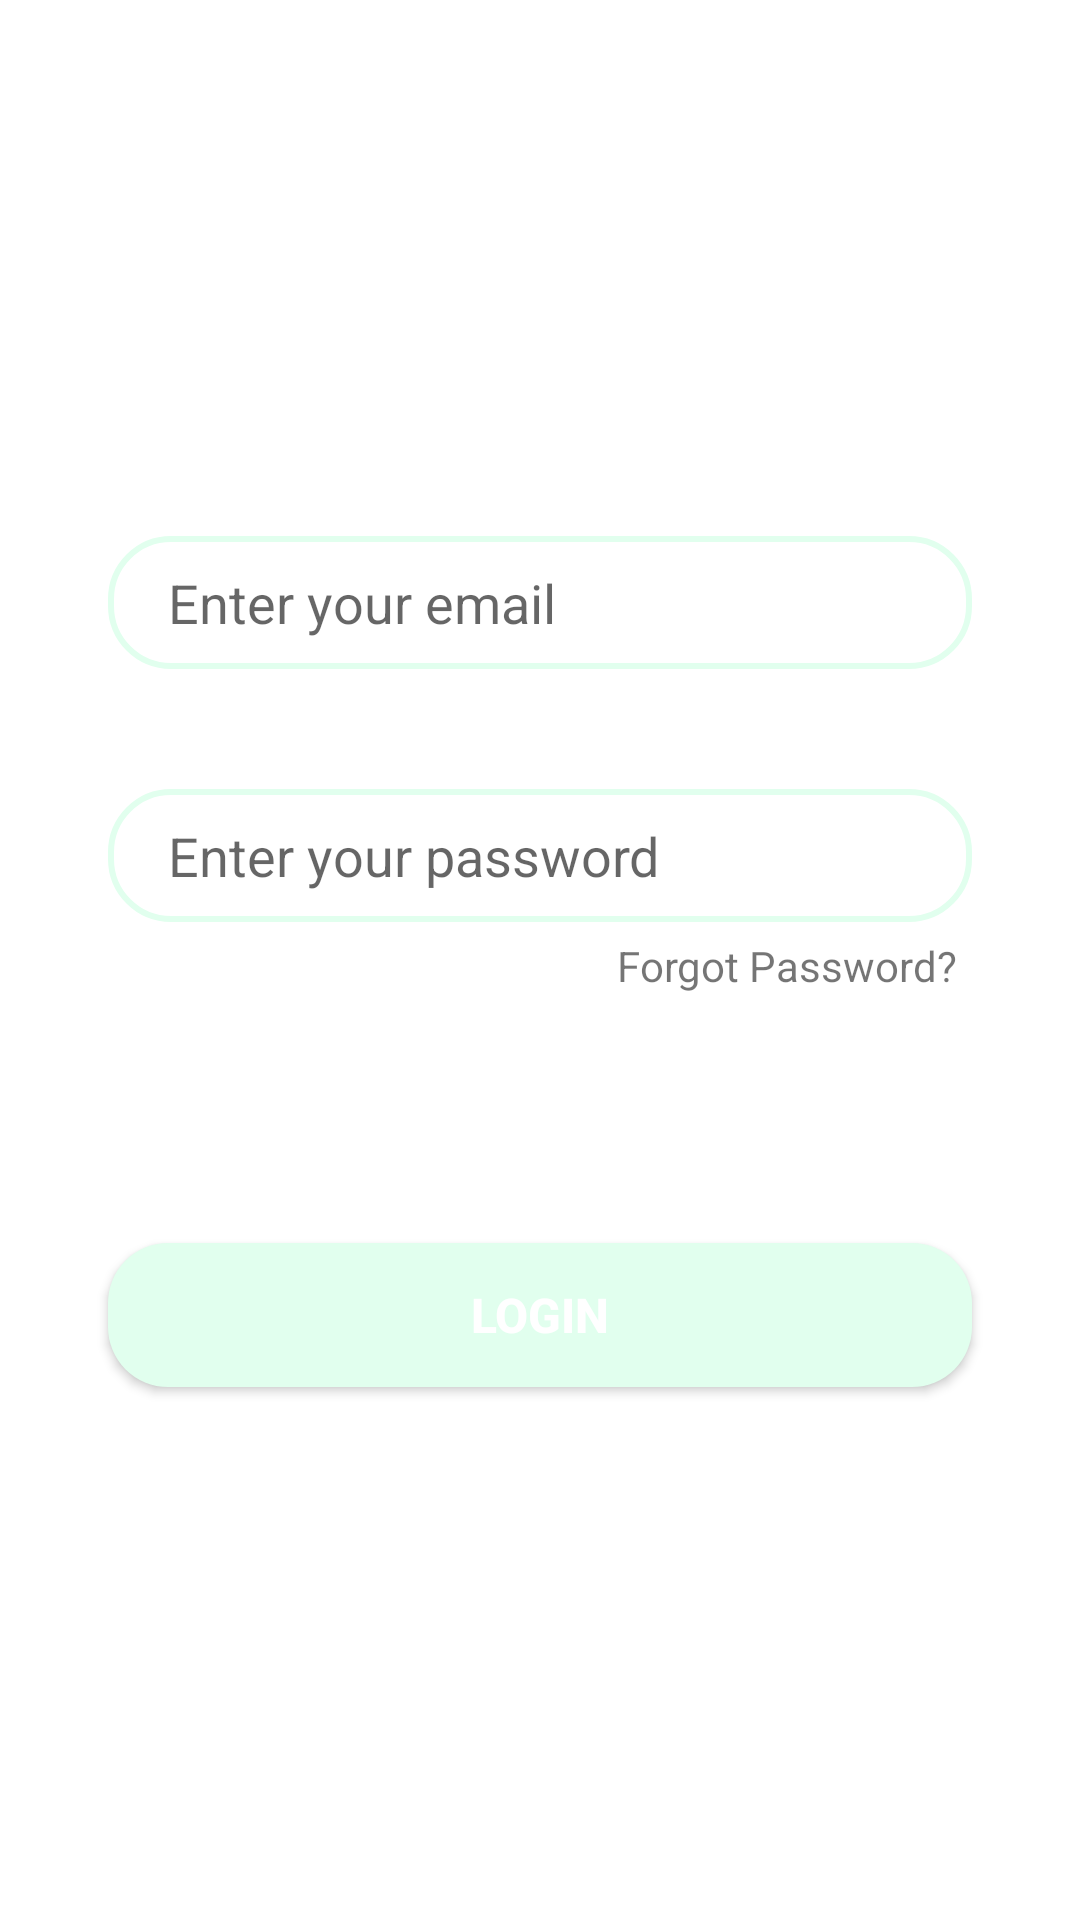

Here is an Android app screen rendered from its layout file. Give the layout XML and the strings, colors and styles it references.
<!-- AndroidManifest.xml: application theme Theme.ProjectKeep -->
<!-- res/layout/login_tab_fragment.xml -->
<?xml version="1.0" encoding="utf-8"?>
<androidx.constraintlayout.widget.ConstraintLayout xmlns:android="http://schemas.android.com/apk/res/android"
    android:layout_width="match_parent"
    android:layout_height="match_parent"
    xmlns:app="http://schemas.android.com/apk/res-auto">
    <EditText
       android:id="@+id/email"
        android:layout_width="0dp"
        android:layout_height="wrap_content"
        app:layout_constraintWidth_percent="0.8"
        app:layout_constraintVertical_bias="0.3"
        app:layout_constraintHorizontal_bias=".5"
        android:background="@drawable/edit_text_bg"
        android:hint="Enter your email"
        android:paddingLeft="20dp"
        android:paddingTop="10dp"
        android:paddingBottom="10dp"
        app:layout_constraintBottom_toBottomOf="parent"
        app:layout_constraintEnd_toEndOf="parent"
        app:layout_constraintStart_toStartOf="parent"
        app:layout_constraintTop_toTopOf="parent"

        />

    <EditText
        android:id="@+id/password"
        android:layout_width="0dp"
        android:layout_height="wrap_content"
        android:layout_marginTop="20dp"
        android:hint="Enter your password"
        android:paddingLeft="20dp"
        android:paddingTop="10dp"
        android:paddingBottom="10dp"
        android:background="@drawable/edit_text_bg"
        app:layout_constraintBottom_toBottomOf="parent"
        app:layout_constraintEnd_toEndOf="parent"
        app:layout_constraintStart_toStartOf="parent"
        app:layout_constraintTop_toBottomOf="@id/email"
        app:layout_constraintVertical_bias="0.057"
        app:layout_constraintWidth_percent="0.8"


        />
    <androidx.appcompat.widget.AppCompatButton
        android:layout_width="0dp"
        android:layout_height="wrap_content"
        app:layout_constraintWidth_percent=".8"
        app:layout_constraintVertical_bias=".7"
        android:text="Login"
        android:textSize="16sp"
        android:textStyle="bold"
        android:textColor="@color/white"
        android:background="@drawable/button_bg"
        app:layout_constraintBottom_toBottomOf="parent"
        app:layout_constraintEnd_toEndOf="parent"
        app:layout_constraintStart_toStartOf="parent"
        app:layout_constraintTop_toTopOf="parent">
</androidx.appcompat.widget.AppCompatButton>

    <TextView
        android:layout_width="wrap_content"
        android:layout_height="wrap_content"
        android:text="Forgot Password?"
        app:layout_constraintVertical_bias="0"
        app:layout_constraintHorizontal_bias="1"
        android:layout_marginTop="5dp"
        android:layout_marginRight="5dp"

        app:layout_constraintBottom_toBottomOf="parent"
        app:layout_constraintEnd_toEndOf="@id/password"
        app:layout_constraintStart_toStartOf="parent"
        app:layout_constraintTop_toBottomOf="@id/password"
        />
</androidx.constraintlayout.widget.ConstraintLayout>
<!-- resources referenced by this layout -->
<resources>
  <color name="white">#FFFFFFFF</color>
  <!-- drawable button_bg (drawable) -->
  <?xml version="1.0" encoding="utf-8"?>
  <shape xmlns:android="http://schemas.android.com/apk/res/android">
  <corners android:radius="20dp" />
      <solid android:color="@color/thirdblue" />
  </shape>
  <!-- drawable edit_text_bg (drawable) -->
  <?xml version="1.0" encoding="utf-8"?>
  <shape xmlns:android="http://schemas.android.com/apk/res/android">
  <corners android:radius="20dp"/>
      <stroke
          android:width="2dp"
          android:color="@color/thirdblue" />
  </shape>
  <style name="Theme.ProjectKeep" parent="Theme.MaterialComponents.DayNight.NoActionBar">
          
          <item name="colorPrimary">@color/purple_500</item>
          <item name="colorPrimaryVariant">@color/purple_700</item>
          <item name="colorOnPrimary">@color/white</item>
          
          <item name="colorSecondary">@color/teal_200</item>
          <item name="colorSecondaryVariant">@color/teal_700</item>
          <item name="colorOnSecondary">@color/black</item>
          
          <item name="android:statusBarColor" tools:targetApi="l">@color/firstblue</item>
      </style>
  <color name="thirdblue">#E1FFEE</color>
  <color name="purple_500">#FF6200EE</color>
  <color name="purple_700">#FF3700B3</color>
  <color name="teal_200">#FF03DAC5</color>
  <color name="teal_700">#FF018786</color>
  <color name="black">#FF000000</color>
  <color name="firstblue">#7FBCD2</color>
</resources>
